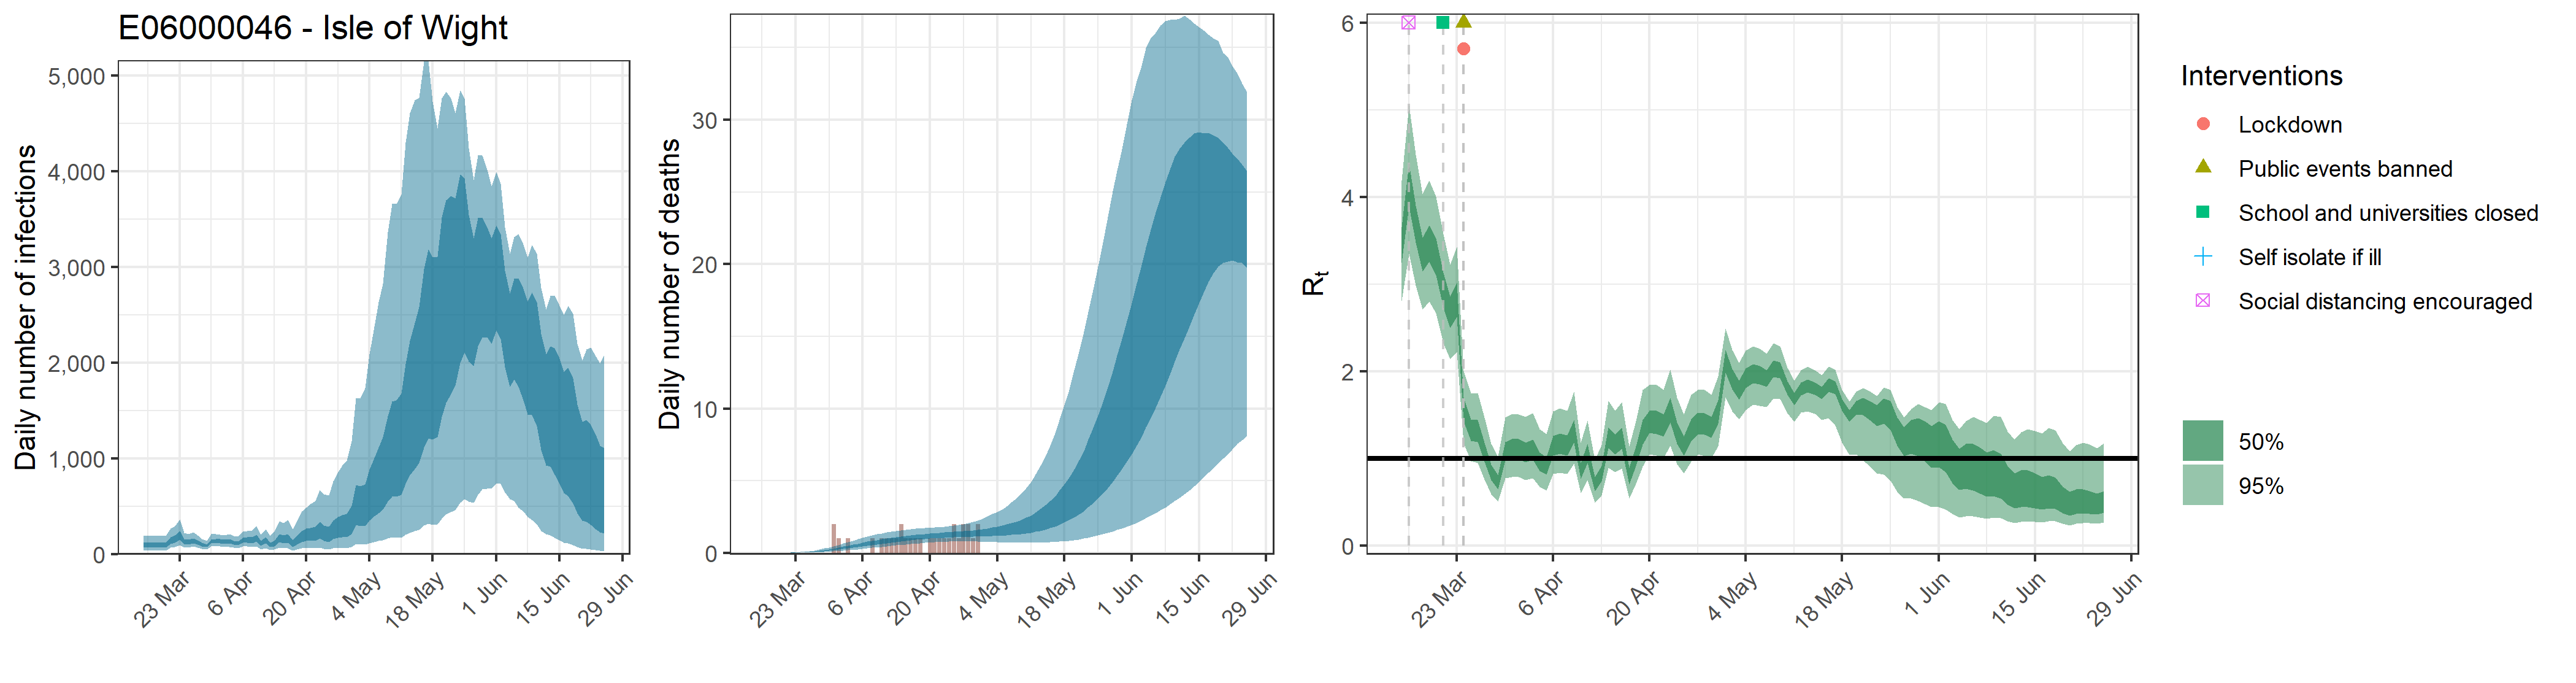

Values plotted in this chart, from the file beside it:
, date, country, reported_cases, predicted_cases, cases_min, cases_max, cases_min2, cases_max2, reported_deaths, estimated_deaths, deaths_min, deaths_max, deaths_min2, deaths_max2, rt, rt_min, rt_max, rt_min2, rt_max2
1, 2020-03-15, E06000046 - Isle of Wight, 0, 99.06, 39.43, 194.5, 69.21, 121.8, 0, 9.90552337568715e-14, 3.94277124405833e-14, 1.94527684424445e-13, 6.92125830794451e-14, 1.21825963207045e-13, 3.456, 2.807, 4.185, 3.246, 3.654
2, 2020-03-16, E06000046 - Isle of Wight, 0, 99.06, 39.43, 194.5, 69.21, 121.8, 0, 1.96626936367919e-06, 7.8102607980546e-07, 3.80096929019293e-06, 1.39856663696821e-06, 2.40245633723706e-06, 4.154, 3.352, 5.053, 3.893, 4.383
3, 2020-03-17, E06000046 - Isle of Wight, 0, 99.06, 39.43, 194.5, 69.21, 121.8, 0, 3.34265791825463e-05, 1.32774433566928e-05, 6.46164779332799e-05, 2.37756328284596e-05, 4.084175773303e-05, 3.697, 2.982, 4.483, 3.474, 3.902
4, 2020-03-18, E06000046 - Isle of Wight, 0, 99.06, 39.43, 194.5, 69.21, 121.8, 0, 0.0002104, 8.35697905391842e-05, 0.0004067, 0.0001496, 0.0002571, 3.351, 2.708, 4.035, 3.146, 3.536
5, 2020-03-19, E06000046 - Isle of Wight, 0, 99.06, 39.43, 194.5, 69.21, 121.8, 0, 0.0008573, 0.0003405, 0.001657, 0.0006098, 0.001047, 3.475, 2.799, 4.191, 3.257, 3.674
6, 2020-03-20, E06000046 - Isle of Wight, 1, 99.06, 39.43, 194.5, 69.21, 121.8, 0, 0.002434, 0.0009669, 0.004706, 0.001731, 0.002974, 3.32, 2.666, 4.007, 3.105, 3.525
7, 2020-03-21, E06000046 - Isle of Wight, 1, 150.4, 69.17, 273.1, 111.9, 181.1, 0, 0.005564, 0.00221, 0.01075, 0.003957, 0.006798, 2.934, 2.319, 3.573, 2.729, 3.132
8, 2020-03-22, E06000046 - Isle of Wight, 4, 164.6, 76.45, 297.5, 122.8, 197.3, 0, 0.01084, 0.004307, 0.02096, 0.007713, 0.01325, 2.679, 2.137, 3.225, 2.496, 2.856
9, 2020-03-23, E06000046 - Isle of Wight, 2, 205.4, 98.04, 364.4, 155.3, 245.8, 0, 0.019, 0.007549, 0.03672, 0.01352, 0.0232, 2.824, 2.226, 3.427, 2.625, 3.018
10, 2020-03-24, E06000046 - Isle of Wight, 0, 133, 70.91, 224.4, 104.6, 158.1, 0, 0.0307, 0.01222, 0.05932, 0.02185, 0.03748, 1.566, 1.173, 2.008, 1.432, 1.705
11, 2020-03-25, E06000046 - Isle of Wight, 1, 130.4, 72.11, 212, 104.1, 153.2, 0, 0.04681, 0.01868, 0.0904, 0.03337, 0.05716, 1.326, 0.9682, 1.745, 1.201, 1.446
12, 2020-03-26, E06000046 - Isle of Wight, 1, 144, 81.31, 231.6, 116.4, 167.8, 0, 0.06777, 0.02714, 0.1306, 0.04846, 0.08272, 1.319, 0.9497, 1.753, 1.186, 1.442
13, 2020-03-27, E06000046 - Isle of Wight, 1, 126.3, 73, 198.2, 102.8, 146.3, 0, 0.09415, 0.03796, 0.1807, 0.06758, 0.1146, 1.08, 0.7629, 1.47, 0.9642, 1.185
14, 2020-03-28, E06000046 - Isle of Wight, 2, 103.6, 61.03, 159.4, 84.86, 119.7, 0, 0.1261, 0.0514, 0.2417, 0.09098, 0.1533, 0.8465, 0.5896, 1.168, 0.7523, 0.9317
15, 2020-03-29, E06000046 - Isle of Wight, 0, 91.95, 54.56, 141, 75.81, 105.6, 0, 0.1634, 0.06756, 0.311, 0.1188, 0.1982, 0.7333, 0.5035, 1.021, 0.6473, 0.808
16, 2020-03-30, E06000046 - Isle of Wight, 3, 137, 82.05, 209.8, 113.8, 157.2, 0, 0.2062, 0.08633, 0.3866, 0.1509, 0.25, 1.088, 0.776, 1.469, 0.9763, 1.191
17, 2020-03-31, E06000046 - Isle of Wight, 1, 138.7, 83.77, 210.8, 115.3, 159.6, 2, 0.2546, 0.1081, 0.4722, 0.1874, 0.3081, 1.116, 0.7907, 1.51, 0.9961, 1.223
18, 2020-04-01, E06000046 - Isle of Wight, 7, 137.8, 82.73, 209.1, 114.8, 158.2, 1, 0.3073, 0.1325, 0.5646, 0.2279, 0.3703, 1.114, 0.7902, 1.508, 0.9952, 1.222
19, 2020-04-02, E06000046 - Isle of Wight, 1, 133.4, 78.97, 202.4, 110.8, 153.9, 0, 0.3632, 0.1598, 0.6592, 0.2713, 0.4376, 1.076, 0.7539, 1.476, 0.9579, 1.185
20, 2020-04-03, E06000046 - Isle of Wight, 1, 138.6, 80.78, 214.2, 114.3, 160.6, 1, 0.4213, 0.1887, 0.76, 0.3162, 0.5073, 1.107, 0.775, 1.52, 0.9848, 1.218
21, 2020-04-04, E06000046 - Isle of Wight, 3, 122.7, 70.04, 191.7, 100.8, 142.5, 0, 0.4811, 0.2194, 0.8594, 0.3638, 0.5788, 0.969, 0.6723, 1.34, 0.8604, 1.068
22, 2020-04-05, E06000046 - Isle of Wight, 2, 117.9, 65.35, 187.7, 96.06, 137.7, 0, 0.5405, 0.2527, 0.9547, 0.4121, 0.6486, 0.9205, 0.6331, 1.283, 0.8159, 1.014
23, 2020-04-06, E06000046 - Isle of Wight, 4, 148.4, 81.85, 236.5, 120.4, 172.7, 0, 0.5993, 0.284, 1.045, 0.4606, 0.7166, 1.151, 0.8242, 1.54, 1.033, 1.258
24, 2020-04-07, E06000046 - Isle of Wight, 2, 152.1, 81.38, 247, 121.5, 177.8, 0, 0.6572, 0.3198, 1.13, 0.509, 0.7834, 1.176, 0.8393, 1.579, 1.053, 1.289
25, 2020-04-08, E06000046 - Isle of Wight, 5, 150.8, 77.89, 248.9, 119.2, 177.1, 1, 0.7133, 0.3544, 1.215, 0.5557, 0.8454, 1.153, 0.8217, 1.548, 1.032, 1.265
26, 2020-04-09, E06000046 - Isle of Wight, 2, 175.6, 87.08, 294.2, 136.7, 207.3, 0, 0.7668, 0.3891, 1.297, 0.6025, 0.9041, 1.318, 0.9437, 1.764, 1.183, 1.445
27, 2020-04-10, E06000046 - Isle of Wight, 5, 117.8, 54.99, 207.9, 89.72, 140.1, 1, 0.8174, 0.4237, 1.363, 0.648, 0.9615, 0.8617, 0.6019, 1.183, 0.765, 0.9467
28, 2020-04-11, E06000046 - Isle of Wight, 1, 149, 67.69, 266, 113.1, 178.5, 1, 0.8657, 0.4543, 1.423, 0.692, 1.016, 1.061, 0.7533, 1.436, 0.9487, 1.166
29, 2020-04-12, E06000046 - Isle of Wight, 2, 101.6, 42.97, 192.8, 74.92, 122.1, 1, 0.9106, 0.4891, 1.485, 0.7333, 1.065, 0.7113, 0.4927, 0.9873, 0.6292, 0.7853
30, 2020-04-13, E06000046 - Isle of Wight, 1, 119.8, 49.35, 234.8, 87.08, 144.3, 1, 0.952, 0.5231, 1.527, 0.7719, 1.11, 0.8336, 0.5801, 1.151, 0.74, 0.9167
31, 2020-04-14, E06000046 - Isle of Wight, 0, 176.8, 72.79, 346.1, 127.8, 214.1, 2, 0.9909, 0.557, 1.575, 0.8113, 1.151, 1.244, 0.8912, 1.663, 1.115, 1.361
32, 2020-04-15, E06000046 - Isle of Wight, 4, 164.2, 64.22, 329, 117.3, 199.9, 1, 1.028, 0.5891, 1.618, 0.8464, 1.189, 1.164, 0.8417, 1.548, 1.048, 1.272
33, 2020-04-16, E06000046 - Isle of Wight, 8, 176.2, 65.76, 360.1, 123.4, 214.9, 1, 1.062, 0.6233, 1.642, 0.8826, 1.22, 1.237, 0.8878, 1.65, 1.111, 1.354
34, 2020-04-17, E06000046 - Isle of Wight, 1, 118, 39.65, 260.6, 79.23, 145.4, 1, 1.093, 0.6478, 1.672, 0.9125, 1.251, 0.8055, 0.5444, 1.137, 0.7067, 0.8921
35, 2020-04-18, E06000046 - Isle of Wight, 3, 154.6, 49.65, 344.5, 102.3, 191.4, 1, 1.122, 0.6767, 1.687, 0.9443, 1.283, 1.032, 0.7133, 1.429, 0.9133, 1.142
36, 2020-04-19, E06000046 - Isle of Wight, 1, 197.6, 62.09, 450.2, 129.4, 245.8, 0, 1.15, 0.7054, 1.718, 0.9699, 1.31, 1.305, 0.909, 1.787, 1.161, 1.439
37, 2020-04-20, E06000046 - Isle of Wight, 0, 217.2, 67.44, 490.6, 142.6, 269.9, 1, 1.175, 0.7302, 1.737, 0.9919, 1.336, 1.422, 1.049, 1.842, 1.292, 1.551
38, 2020-04-21, E06000046 - Isle of Wight, 6, 223.5, 65.81, 527.1, 143.1, 279, 1, 1.198, 0.7523, 1.761, 1.012, 1.367, 1.415, 1.033, 1.845, 1.282, 1.546
39, 2020-04-22, E06000046 - Isle of Wight, 4, 228.4, 63.65, 556.2, 143.1, 286.2, 1, 1.219, 0.7652, 1.791, 1.032, 1.389, 1.378, 1.008, 1.791, 1.25, 1.503
40, 2020-04-23, E06000046 - Isle of Wight, 10, 272.1, 72.37, 673.8, 167.2, 342.5, 1, 1.239, 0.7723, 1.827, 1.045, 1.415, 1.555, 1.145, 2.02, 1.415, 1.697
41, 2020-04-24, E06000046 - Isle of Wight, 9, 241.7, 60.27, 631.1, 143.9, 303.4, 1, 1.259, 0.7795, 1.851, 1.06, 1.439, 1.292, 0.9364, 1.697, 1.166, 1.414
42, 2020-04-25, E06000046 - Isle of Wight, 1, 228.8, 54.08, 618.8, 132, 286.6, 2, 1.279, 0.7846, 1.913, 1.077, 1.461, 1.144, 0.8302, 1.504, 1.031, 1.254
43, 2020-04-26, E06000046 - Isle of Wight, 0, 280.1, 62.72, 764, 159.4, 351.9, 1, 1.299, 0.7904, 1.953, 1.093, 1.485, 1.326, 0.9633, 1.732, 1.199, 1.452
44, 2020-04-27, E06000046 - Isle of Wight, 4, 309.4, 67.2, 861, 174.5, 389.5, 2, 1.32, 0.7926, 1.991, 1.1, 1.511, 1.403, 1.045, 1.79, 1.282, 1.527
45, 2020-04-28, E06000046 - Isle of Wight, 9, 324.2, 65.92, 933, 177.5, 409.1, 2, 1.343, 0.7929, 2.058, 1.111, 1.536, 1.395, 1.029, 1.786, 1.271, 1.522
46, 2020-04-29, E06000046 - Isle of Wight, 8, 333.5, 64.34, 978.1, 178.3, 421.5, 1, 1.368, 0.7892, 2.15, 1.12, 1.568, 1.357, 1.006, 1.732, 1.238, 1.479
47, 2020-04-30, E06000046 - Isle of Wight, 1, 397.7, 74.65, 1179, 209.1, 505.3, 2, 1.397, 0.783, 2.262, 1.13, 1.607, 1.53, 1.141, 1.941, 1.403, 1.666
48, 2020-05-01, E06000046 - Isle of Wight, 0, 568.7, 112.3, 1634, 307.7, 724.6, 0, 1.429, 0.7687, 2.378, 1.139, 1.651, 2.11, 1.7, 2.49, 1.982, 2.243
49, 2020-05-02, E06000046 - Isle of Wight, 0, 556.7, 103.6, 1630, 292.7, 710.3, 0, 1.466, 0.7621, 2.527, 1.147, 1.701, 1.907, 1.538, 2.247, 1.791, 2.029
50, 2020-05-03, E06000046 - Isle of Wight, 0, 575.8, 102.5, 1735, 296.2, 734.5, 0, 1.507, 0.7519, 2.699, 1.162, 1.767, 1.783, 1.447, 2.098, 1.678, 1.895
51, 2020-05-04, E06000046 - Isle of Wight, 0, 688.4, 116.4, 2093, 350.9, 883, 0, 1.553, 0.7382, 2.844, 1.183, 1.83, 1.919, 1.557, 2.24, 1.81, 2.035
52, 2020-05-05, E06000046 - Isle of Wight, 0, 781.1, 129.4, 2377, 396.9, 1005, 0, 1.606, 0.723, 3.028, 1.201, 1.899, 1.969, 1.618, 2.288, 1.864, 2.08
53, 2020-05-06, E06000046 - Isle of Wight, 0, 862.8, 138.7, 2636, 431.6, 1114, 0, 1.667, 0.7185, 3.242, 1.223, 1.983, 1.953, 1.608, 2.26, 1.853, 2.06
54, 2020-05-07, E06000046 - Isle of Wight, 0, 942.7, 147.1, 2830, 466.1, 1224, 0, 1.736, 0.703, 3.504, 1.251, 2.078, 1.914, 1.587, 2.205, 1.821, 2.016
55, 2020-05-08, E06000046 - Isle of Wight, 0, 1111, 168.5, 3364, 548.8, 1444, 0, 1.817, 0.7017, 3.777, 1.278, 2.176, 2.026, 1.688, 2.325, 1.932, 2.128
56, 2020-05-09, E06000046 - Isle of Wight, 0, 1225, 180, 3662, 602.5, 1597, 0, 1.912, 0.7034, 4.1, 1.311, 2.296, 2.007, 1.682, 2.286, 1.919, 2.102
57, 2020-05-10, E06000046 - Isle of Wight, 0, 1232, 174.6, 3660, 601.1, 1607, 0, 2.021, 0.6993, 4.476, 1.354, 2.441, 1.803, 1.516, 2.043, 1.729, 1.888
58, 2020-05-11, E06000046 - Isle of Wight, 0, 1274, 175.7, 3755, 621.3, 1681, 0, 2.148, 0.699, 4.926, 1.405, 2.603, 1.676, 1.419, 1.89, 1.609, 1.75
59, 2020-05-12, E06000046 - Isle of Wight, 0, 1498, 203.8, 4304, 735.7, 1990, 0, 2.296, 0.7071, 5.426, 1.466, 2.79, 1.792, 1.525, 2.016, 1.726, 1.87
60, 2020-05-13, E06000046 - Isle of Wight, 0, 1658, 227, 4609, 825.1, 2234, 0, 2.468, 0.7176, 6.018, 1.534, 3.031, 1.825, 1.544, 2.055, 1.757, 1.906
... 43 more rows
